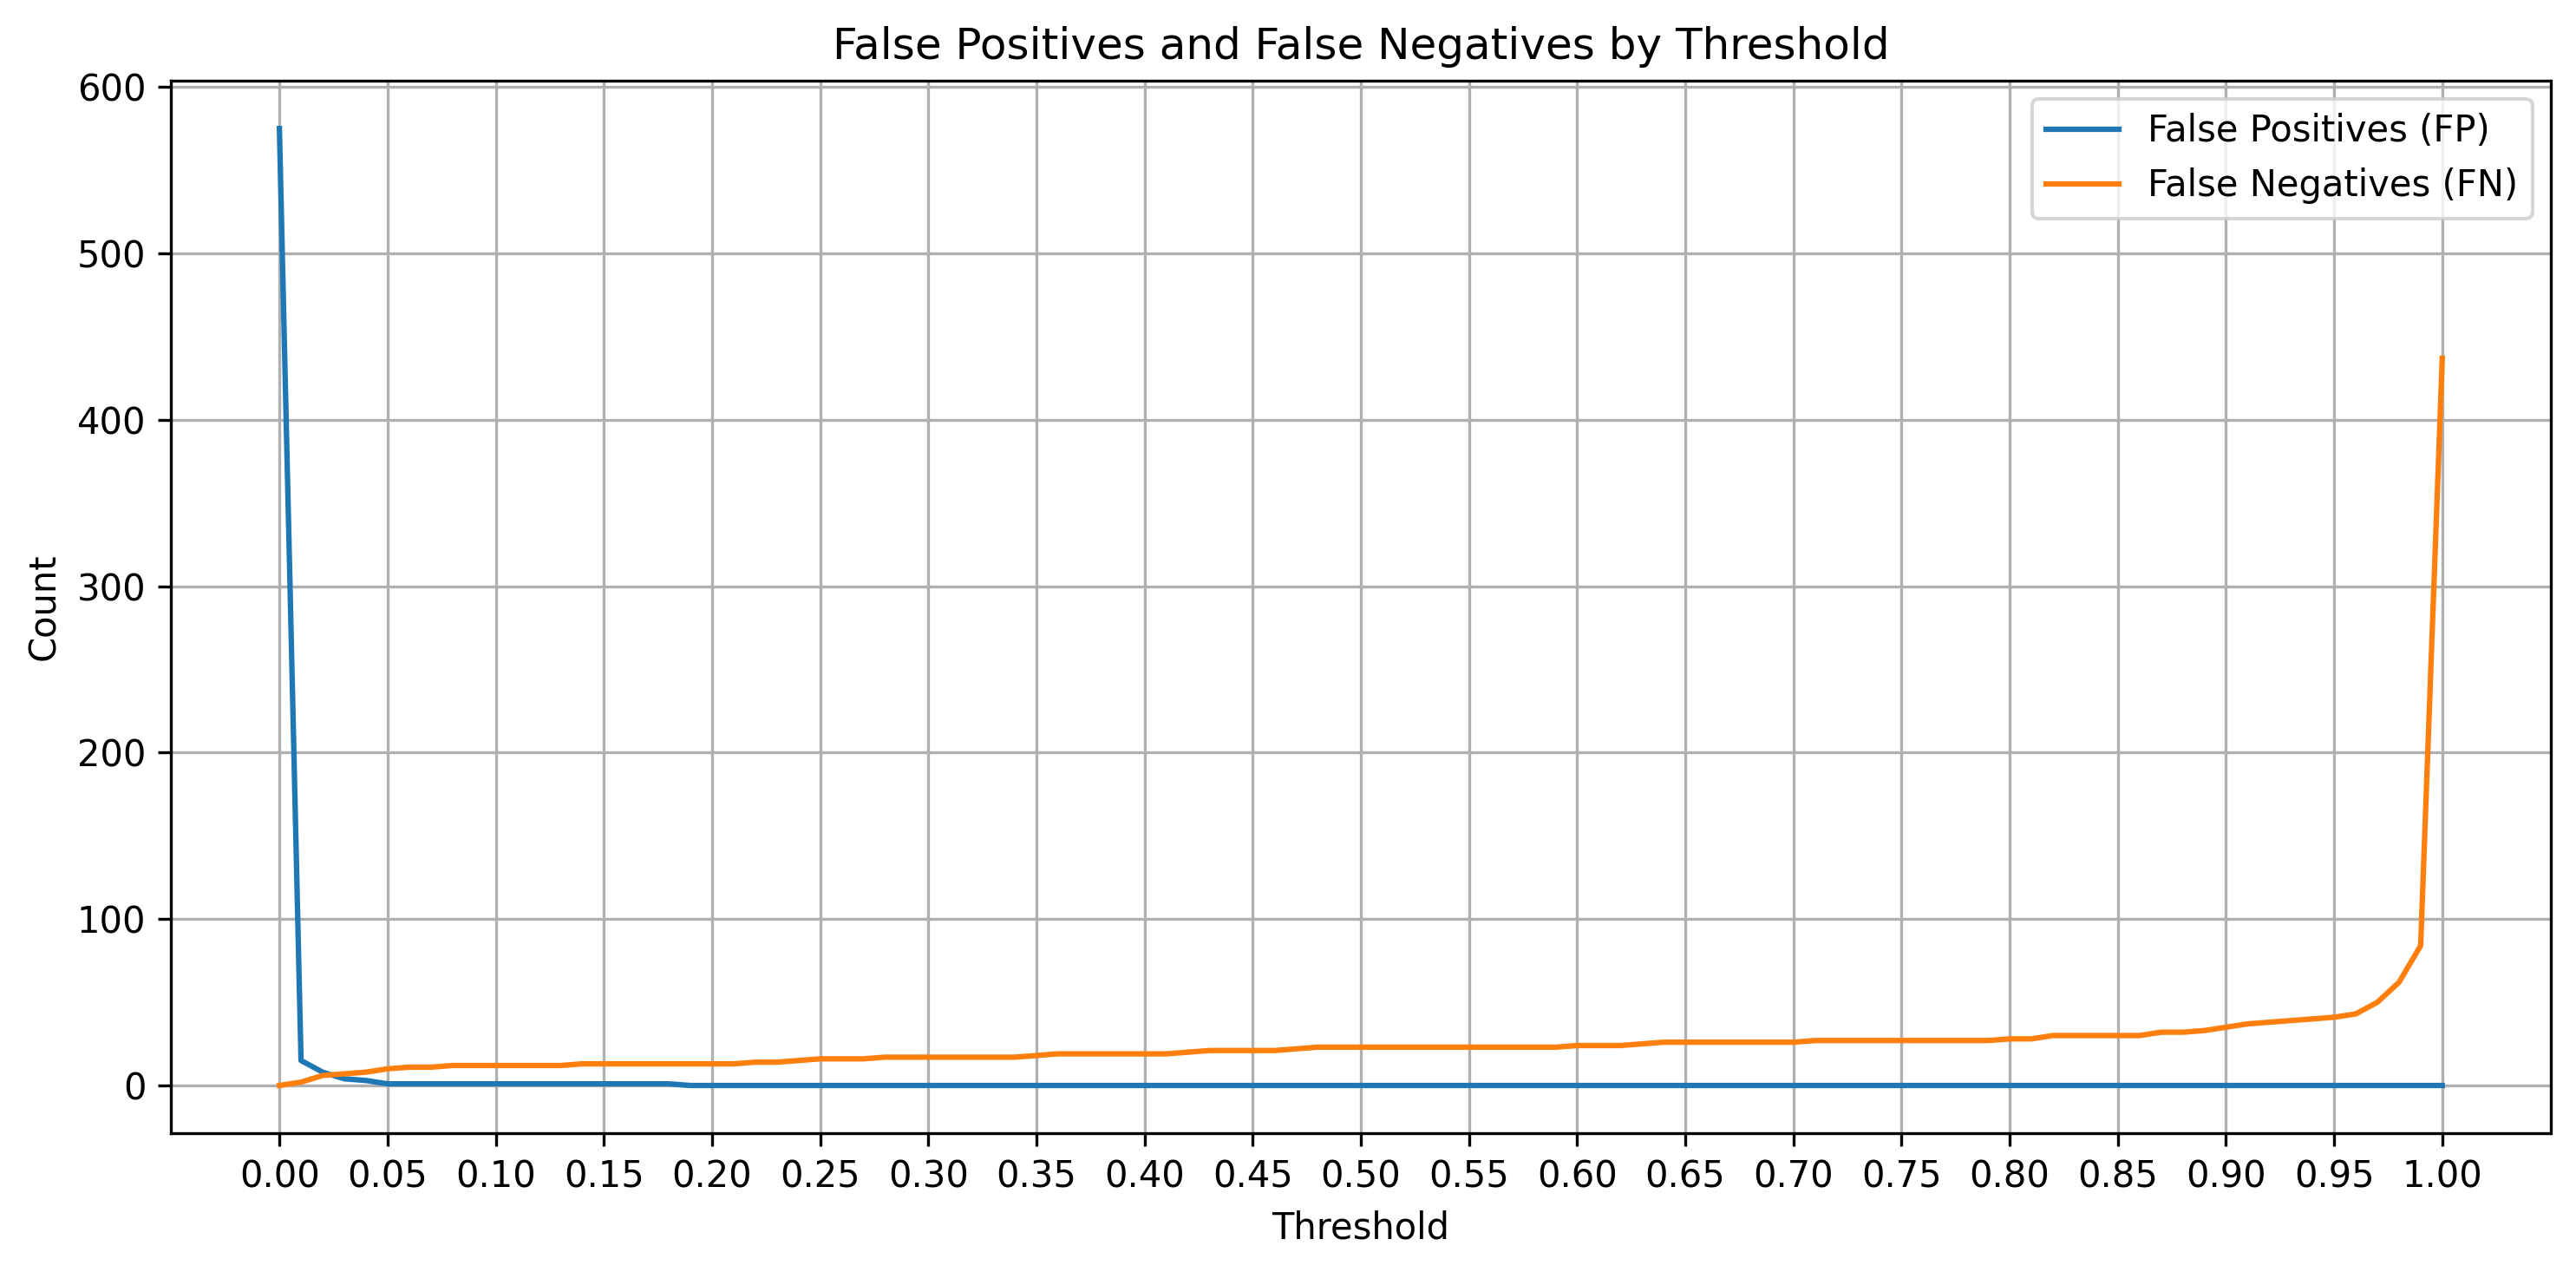

The file beside this chart, header and first rows:
threshold, FP, FN
0.0, 575, 0
0.01, 15, 2
0.02, 8, 6
0.03, 4, 7
0.04, 3, 8
0.05, 1, 10
0.06, 1, 11
0.07, 1, 11
0.08, 1, 12
0.09, 1, 12
0.1, 1, 12
0.11, 1, 12
0.12, 1, 12
0.13, 1, 12
0.14, 1, 13
0.15, 1, 13
0.16, 1, 13
0.17, 1, 13
0.18, 1, 13
0.19, 0, 13
0.2, 0, 13
0.21, 0, 13
0.22, 0, 14
0.23, 0, 14
0.24, 0, 15
0.25, 0, 16
0.26, 0, 16
0.27, 0, 16
0.28, 0, 17
0.29, 0, 17
0.3, 0, 17
0.31, 0, 17
0.32, 0, 17
0.33, 0, 17
0.34, 0, 17
0.35, 0, 18
0.36, 0, 19
0.37, 0, 19
0.38, 0, 19
0.39, 0, 19
0.4, 0, 19
0.41, 0, 19
0.42, 0, 20
0.43, 0, 21
0.44, 0, 21
0.45, 0, 21
0.46, 0, 21
0.47, 0, 22
0.48, 0, 23
0.49, 0, 23
0.5, 0, 23
0.51, 0, 23
0.52, 0, 23
0.53, 0, 23
0.54, 0, 23
0.55, 0, 23
0.56, 0, 23
0.57, 0, 23
0.58, 0, 23
0.59, 0, 23
... 41 more rows
